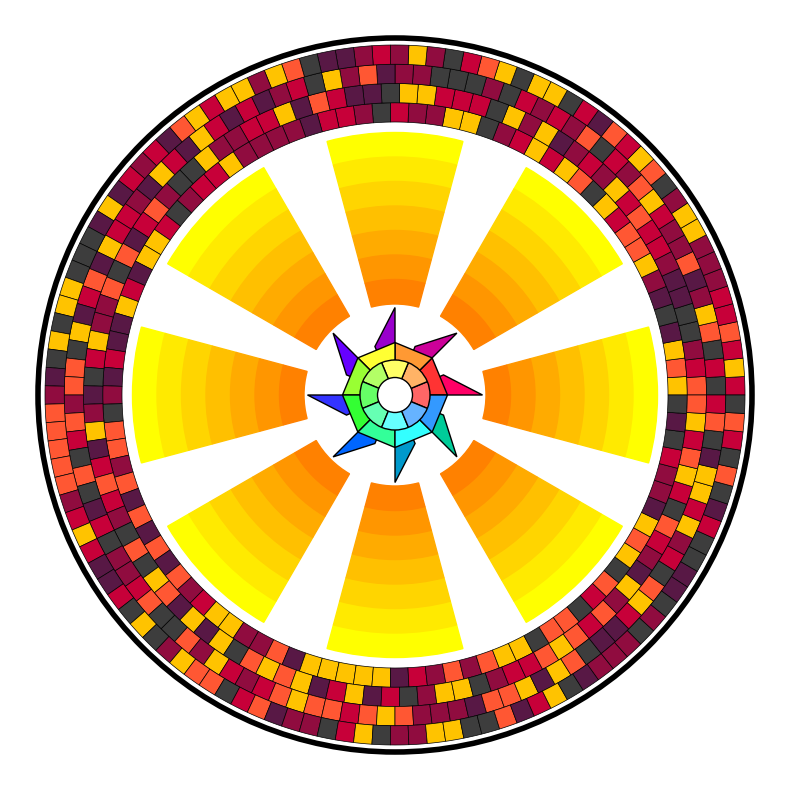

The script that saved this image:
import matplotlib.pyplot as plt
import numpy as np
from matplotlib.patches import Wedge, Polygon, Circle, Rectangle

def draw_design():
    fig, ax = plt.subplots(figsize=(10, 10))
    ax.set_aspect('equal', 'box')
    ax.set_xlim(-11, 11)
    ax.set_ylim(-11, 11)
    ax.axis('off')
    ax.set_facecolor('whitesmoke')

    center_colors = {
        'star1': ['#FF0066', '#CC0099', '#9900CC', '#6600FF', '#3333FF', '#0066FF', '#0099CC', '#00CC99'],
        'octagon': ['#FF3333', '#FF9933', '#FFFF33', '#99FF33', '#33FF33', '#33FF99', '#33FFFF', '#3399FF'],
        'star2': ['#FF6666', '#FFB366', '#FFFF66', '#B3FF66', '#66FF66', '#66FFB3', '#66FFFF', '#66B3FF']
    }
    
    radius1 = 2.5
    radius2 = 1.5
    for i in range(8):
        angle1 = np.deg2rad(i * 45)
        angle2 = np.deg2rad((i + 0.5) * 45)
        angle3 = np.deg2rad((i - 0.5) * 45)
        
        p1 = [0, 0]
        p2 = [radius1 * np.cos(angle1), radius1 * np.sin(angle1)]
        p3 = [radius2 * np.cos(angle2), radius2 * np.sin(angle2)]
        triangle1 = Polygon([p1, p2, p3], facecolor=center_colors['star1'][i], edgecolor='black')
        ax.add_patch(triangle1)

    radius3 = 1.5
    radius4 = 1.0
    for i in range(8):
        angle1 = np.deg2rad(i * 45)
        angle2 = np.deg2rad((i + 1) * 45)
        
        p1 = [radius3 * np.cos(angle1), radius3 * np.sin(angle1)]
        p2 = [radius4 * np.cos(angle1), radius4 * np.sin(angle1)]
        p3 = [radius4 * np.cos(angle2), radius4 * np.sin(angle2)]
        p4 = [radius3 * np.cos(angle2), radius3 * np.sin(angle2)]
        
        poly = Polygon([p1, p2, p3, p4], facecolor=center_colors['octagon'][i], edgecolor='black')
        ax.add_patch(poly)

    center_star_radius = 1.0
    for i in range(8):
        angle_start = np.deg2rad(i * 45 - 22.5)
        angle_end = np.deg2rad(i * 45 + 22.5)
        wedge = Wedge((0, 0), center_star_radius, np.rad2deg(angle_start), np.rad2deg(angle_end), 
                      facecolor=center_colors['star2'][i], edgecolor='black')
        ax.add_patch(wedge)
        
    center_circle = Circle((0, 0), 0.5, facecolor='white', edgecolor='black', zorder=10)
    ax.add_patch(center_circle)
    
    petal_colors = ['#FFFF00', '#FFEA00', '#FFD500', '#FFC000', '#FFAB00', '#FF9600', '#FF8100']
    num_petals = 8
    
    for i in range(num_petals):
        angle_offset = i * (360 / num_petals)
        for j, color in enumerate(petal_colors):
            radius = 7.5 - j * 0.7
            width = 30
            start_angle = 180 + angle_offset - (width / 2)
            end_angle = 180 + angle_offset + (width / 2)
            
            wedge = Wedge((0, 0), radius, start_angle, end_angle, 
                          width=0.7, facecolor=color, edgecolor=color)
            ax.add_patch(wedge)

    mosaic_colors = ['#FFC300', '#FF5733', '#C70039', '#900C3F', '#581845', '#3D3D3D']
    
    num_rings = 4
    base_radius = 7.8
    ring_width = 0.55
    
    for ring in range(num_rings):
        current_radius = base_radius + ring * ring_width
        circumference = 2 * np.pi * current_radius
        num_tiles = int(circumference / (ring_width*0.9))
        angle_step = 360 / num_tiles
        
        for i in range(num_tiles):
            angle_start = i * angle_step
            angle_end = (i + 1) * angle_step
            color = np.random.choice(mosaic_colors)
            
            wedge = Wedge((0, 0), current_radius + ring_width, 
                          angle_start, angle_end, width=ring_width, 
                          facecolor=color, edgecolor='black', lw=0.5)
            ax.add_patch(wedge)

    outer_circle = Circle((0, 0), 10.2, facecolor='none', edgecolor='black', lw=4)
    ax.add_patch(outer_circle)
    
    plt.show()

if __name__ == '__main__':
    draw_design()